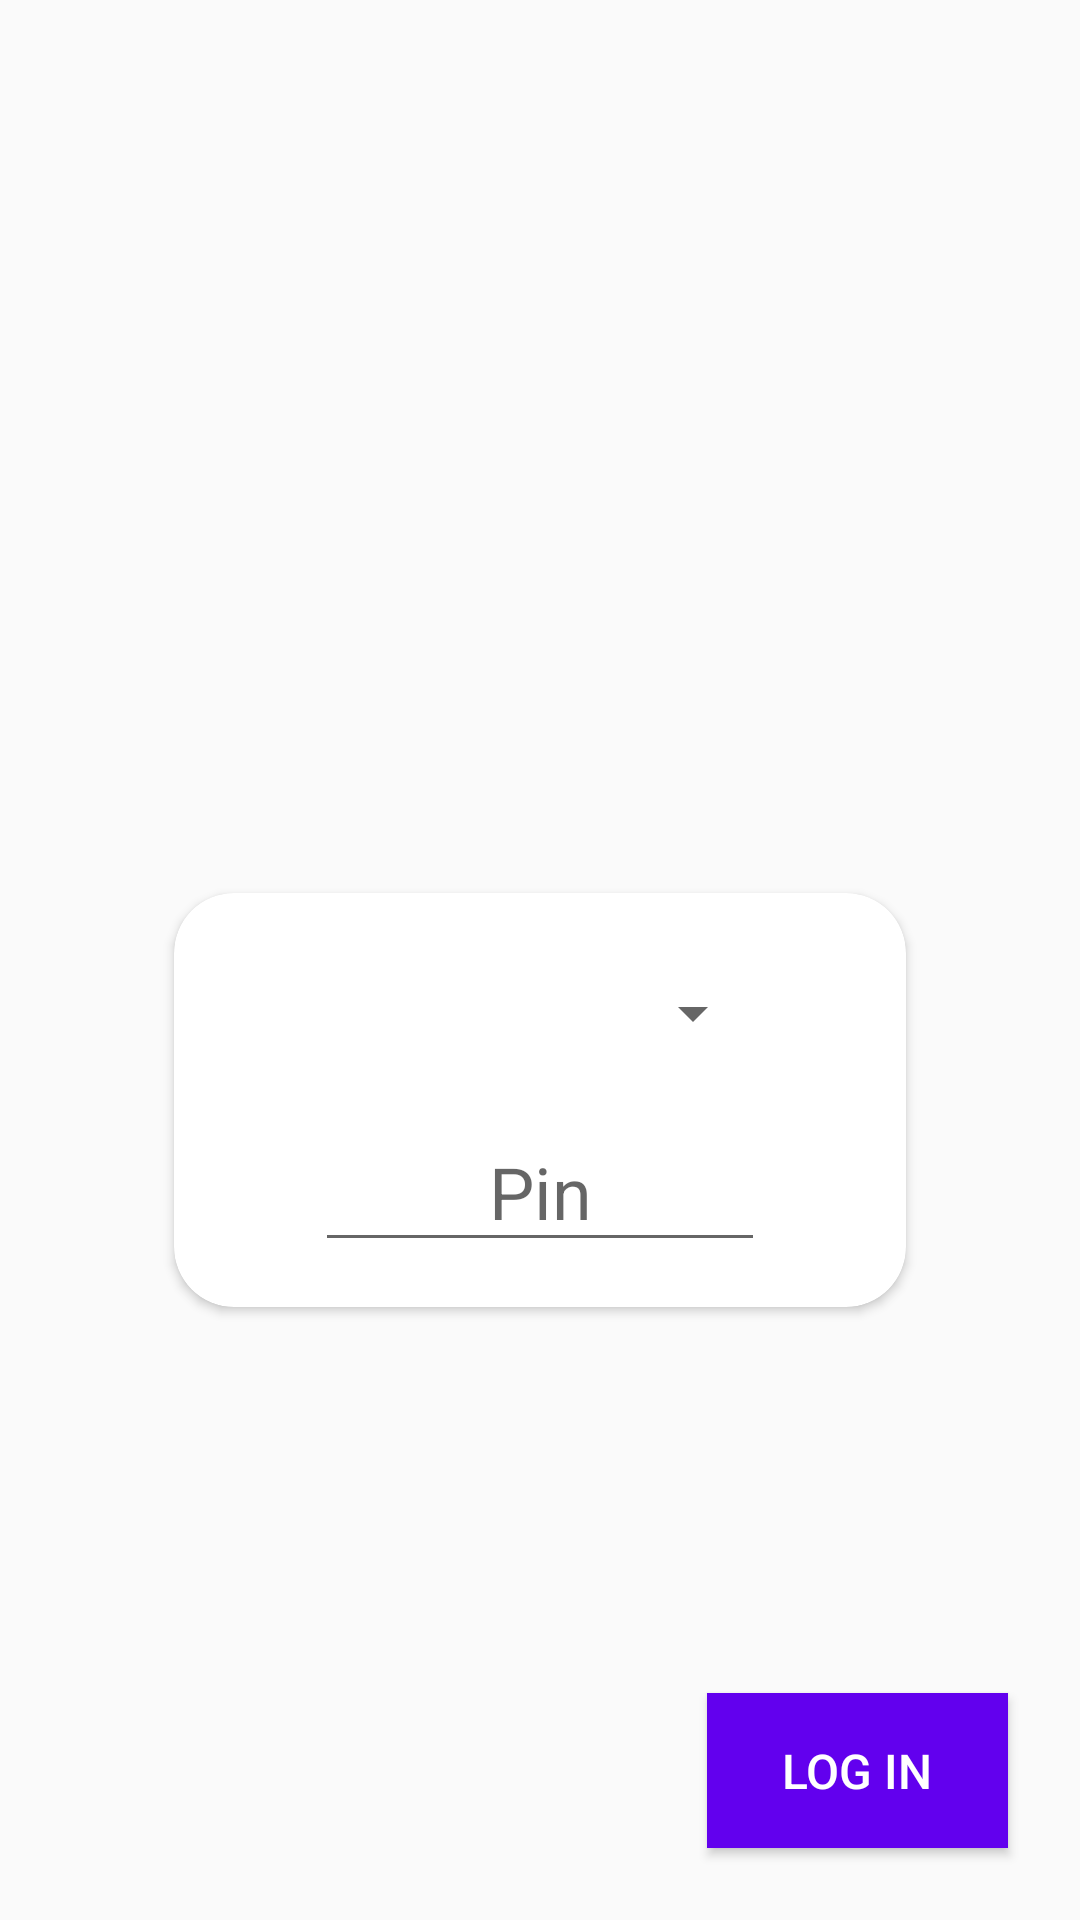

Produce the Android XML layout that renders to this screen, including the resource entries it uses.
<!-- AndroidManifest.xml: application theme AppTheme -->
<!-- res/layout/activity_main.xml -->
<?xml version="1.0" encoding="utf-8"?>
<androidx.constraintlayout.widget.ConstraintLayout xmlns:android="http://schemas.android.com/apk/res/android"
    xmlns:app="http://schemas.android.com/apk/res-auto"
    xmlns:tools="http://schemas.android.com/tools"
    android:id="@+id/mainactivitylayout"
    android:layout_width="match_parent"
    android:layout_height="match_parent"
    tools:context=".MainActivity">


    <Button
        android:id="@+id/login_button"
        style="@style/AllButtons"
        android:layout_marginEnd="24dp"
        android:layout_marginBottom="24dp"
        android:text="@string/log_in"
        app:layout_constraintBottom_toBottomOf="parent"
        app:layout_constraintEnd_toEndOf="parent" />

    <androidx.cardview.widget.CardView
        android:id="@+id/cardlayer"
        android:layout_width="wrap_content"
        android:layout_height="wrap_content"
        app:cardCornerRadius="20dp"
        app:layout_constraintBottom_toBottomOf="parent"
        app:layout_constraintEnd_toEndOf="parent"
        app:layout_constraintStart_toStartOf="parent"
        app:layout_constraintTop_toBottomOf="@+id/imageView"
        app:layout_constraintVertical_bias="0.25">

        <LinearLayout
            android:layout_width="match_parent"
            android:layout_height="match_parent"
            android:layout_margin="15dp"
            android:gravity="center"
            android:orientation="vertical">

            <Spinner
                android:id="@+id/spinner"
                android:layout_width="150sp"
                android:layout_height="50sp"
                android:layout_marginBottom="8dp" />

            <EditText
                android:id="@+id/activity_main_pin"
                android:layout_width="150sp"
                android:layout_height="50sp"
                android:layout_marginStart="32dp"
                android:layout_marginEnd="32dp"
                android:gravity="center"
                android:hint="Pin"
                android:inputType="numberPassword"
                android:maxLength="4"
                android:textAlignment="center"
                android:textSize="24sp" />
        </LinearLayout>
    </androidx.cardview.widget.CardView>


    <ImageView
        android:id="@+id/imageView"
        android:layout_width="100dp"
        android:layout_height="100dp"
        android:contentDescription="@string/user_icon"
        app:layout_constraintBottom_toBottomOf="parent"
        app:layout_constraintEnd_toEndOf="parent"
        app:layout_constraintStart_toStartOf="parent"
        app:layout_constraintTop_toTopOf="parent"
        app:layout_constraintVertical_bias="0.24000001"
        app:srcCompat="@drawable/userlogo"
        app:tint="@color/colorPrimary" />


</androidx.constraintlayout.widget.ConstraintLayout>
<!-- resources referenced by this layout -->
<resources>
  <color name="colorPrimary">#6200EE</color>
  <string name="log_in">Log In</string>
  <string name="user_icon">User Icon</string>
  <style name="AllButtons">
          <item name="android:textSize">16sp</item>
          <item name="android:layout_width">wrap_content</item>
          <item name="android:layout_height">wrap_content</item>
          <item name="android:background">@color/colorPrimary</item>
          <item name="android:paddingStart">25dp</item>
          <item name="android:paddingLeft">25dp</item>
          <item name="android:paddingTop">15dp</item>
          <item name="android:paddingEnd">25dp</item>
          <item name="android:paddingRight">25dp</item>
          <item name="android:paddingBottom">15dp</item>
          <item name="android:textColor">#FFFFFF</item>
      </style>
  <style name="AppTheme" parent="Theme.AppCompat.DayNight.DarkActionBar">
          
          <item name="colorPrimary">@color/colorPrimary</item>
          <item name="colorPrimaryDark">@color/colorPrimaryDark</item>
          <item name="colorAccent">@color/colorAccent</item>
      </style>
  <color name="colorPrimaryDark">#3700B3</color>
  <color name="colorAccent">#03DAC5</color>
</resources>
